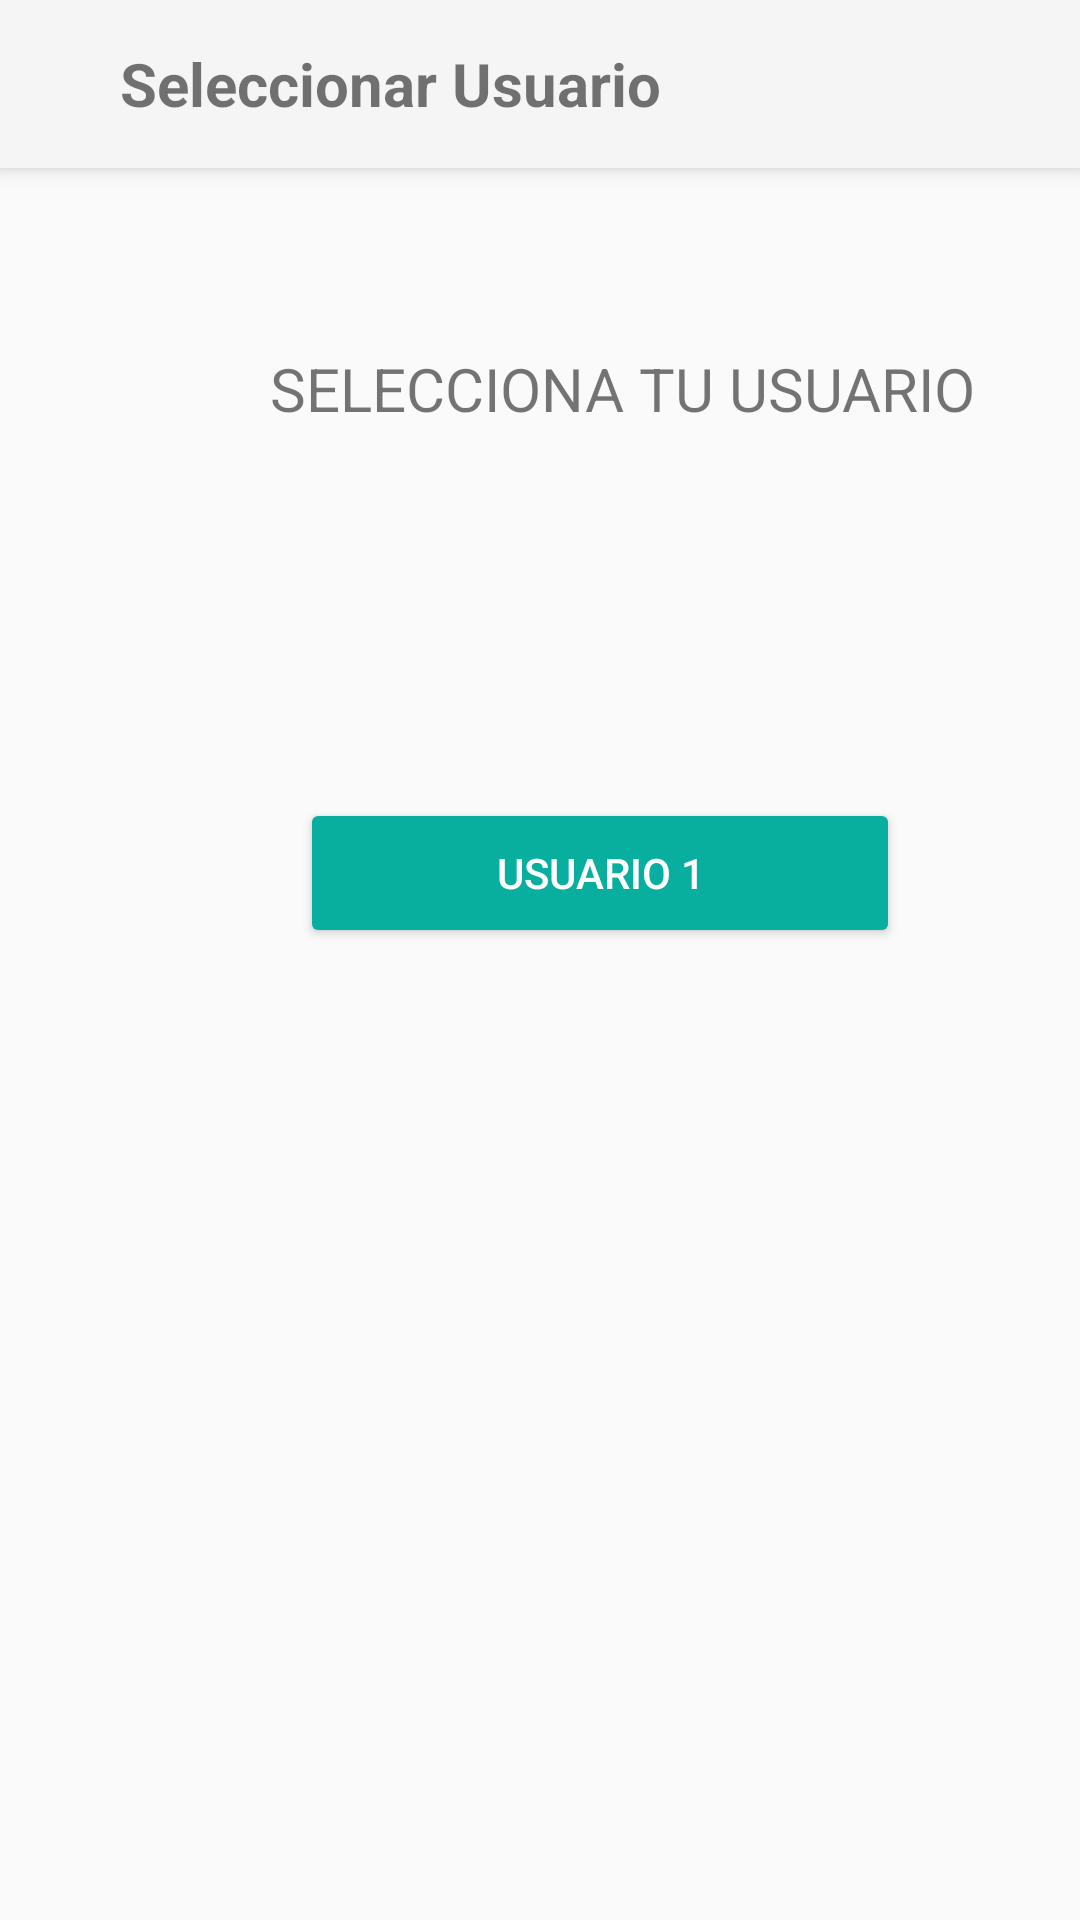

Android layout source for this screen:
<!-- AndroidManifest.xml: application theme AppTheme -->
<!-- res/layout/seleccionarusuario.xml -->
<?xml version="1.0" encoding="utf-8"?>

<LinearLayout android:orientation="vertical" android:layout_width="match_parent" android:layout_height="match_parent"
    xmlns:android="http://schemas.android.com/apk/res/android">

    <Toolbar
        android:layout_width="match_parent"
        android:layout_height="wrap_content"
        android:elevation="4dp"
        android:background="@color/colorPrimary">
        <ImageButton
            android:id="@+id/btn_suregresar"
            android:layout_width="wrap_content"
            android:layout_height="wrap_content"
            android:src="@drawable/ic_arrow_back"
            android:layout_marginStart="0dp"
            android:backgroundTint="@color/colorPrimary"
            />
        <TextView
            android:layout_width="wrap_content"
            android:layout_height="wrap_content"
            android:textSize="20dp"
            android:textStyle="bold"
            android:text="Seleccionar Usuario"/>

    </Toolbar>

    <TextView
        android:layout_width="wrap_content"
        android:layout_height="50dp"
        android:layout_marginTop="60dp"
        android:layout_marginLeft="90dp"
        android:textSize="20dp"
        android:text="SELECCIONA TU USUARIO"/>

    <Button
        android:id="@+id/btn_us1"
        android:layout_width="200dp"
        android:layout_height="50dp"
        android:layout_marginTop="100dp"
        android:layout_marginLeft="100dp"
        android:text="USUARIO 1"
        android:textColor="#FFFFFF"
        android:backgroundTint="#08AE9E"
        />



</LinearLayout>
<!-- resources referenced by this layout -->
<resources>
  <color name="colorPrimary">#f5f5f5</color>
  <style name="AppTheme" parent="Theme.AppCompat.Light.NoActionBar">
          
          <item name="colorPrimary">@color/colorPrimary</item>
          <item name="colorPrimaryDark">@color/colorPrimaryDark</item>
          <item name="colorAccent">@color/colorAccent</item>
      </style>
  <color name="colorPrimaryDark">#757575</color>
  <color name="colorAccent">#009688</color>
</resources>
